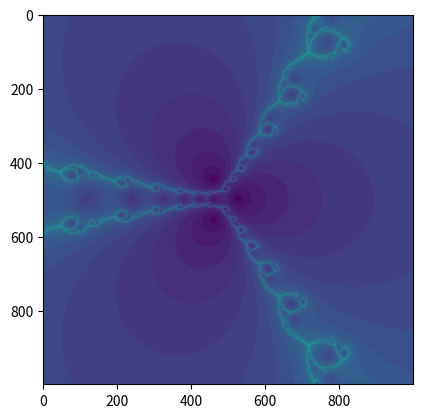

Write the Python code that produced this figure.
import numpy as np
import matplotlib.pyplot as plt

f = np.poly1d([1,1,1,-1]) # x^3 - 1
fp = np.polyder(f)
def newton(i, guess):
    a = np.empty(guess.shape,dtype=int)
    a[:] = i
    j = np.abs(f(guess))>.00001
    if np.any(j):
        a[j] = newton(i+1, guess[j] - np.divide(f(guess[j]),fp(guess[j])))
    return a

npts = 1000
x = np.linspace(-10,10,npts)
y = np.linspace(-10,10,npts)
xx, yy = np.meshgrid(x, y)
pic = np.reshape(newton(0,np.ravel(xx+yy*1j)),[npts,npts])
plt.imshow(pic)
plt.show()
